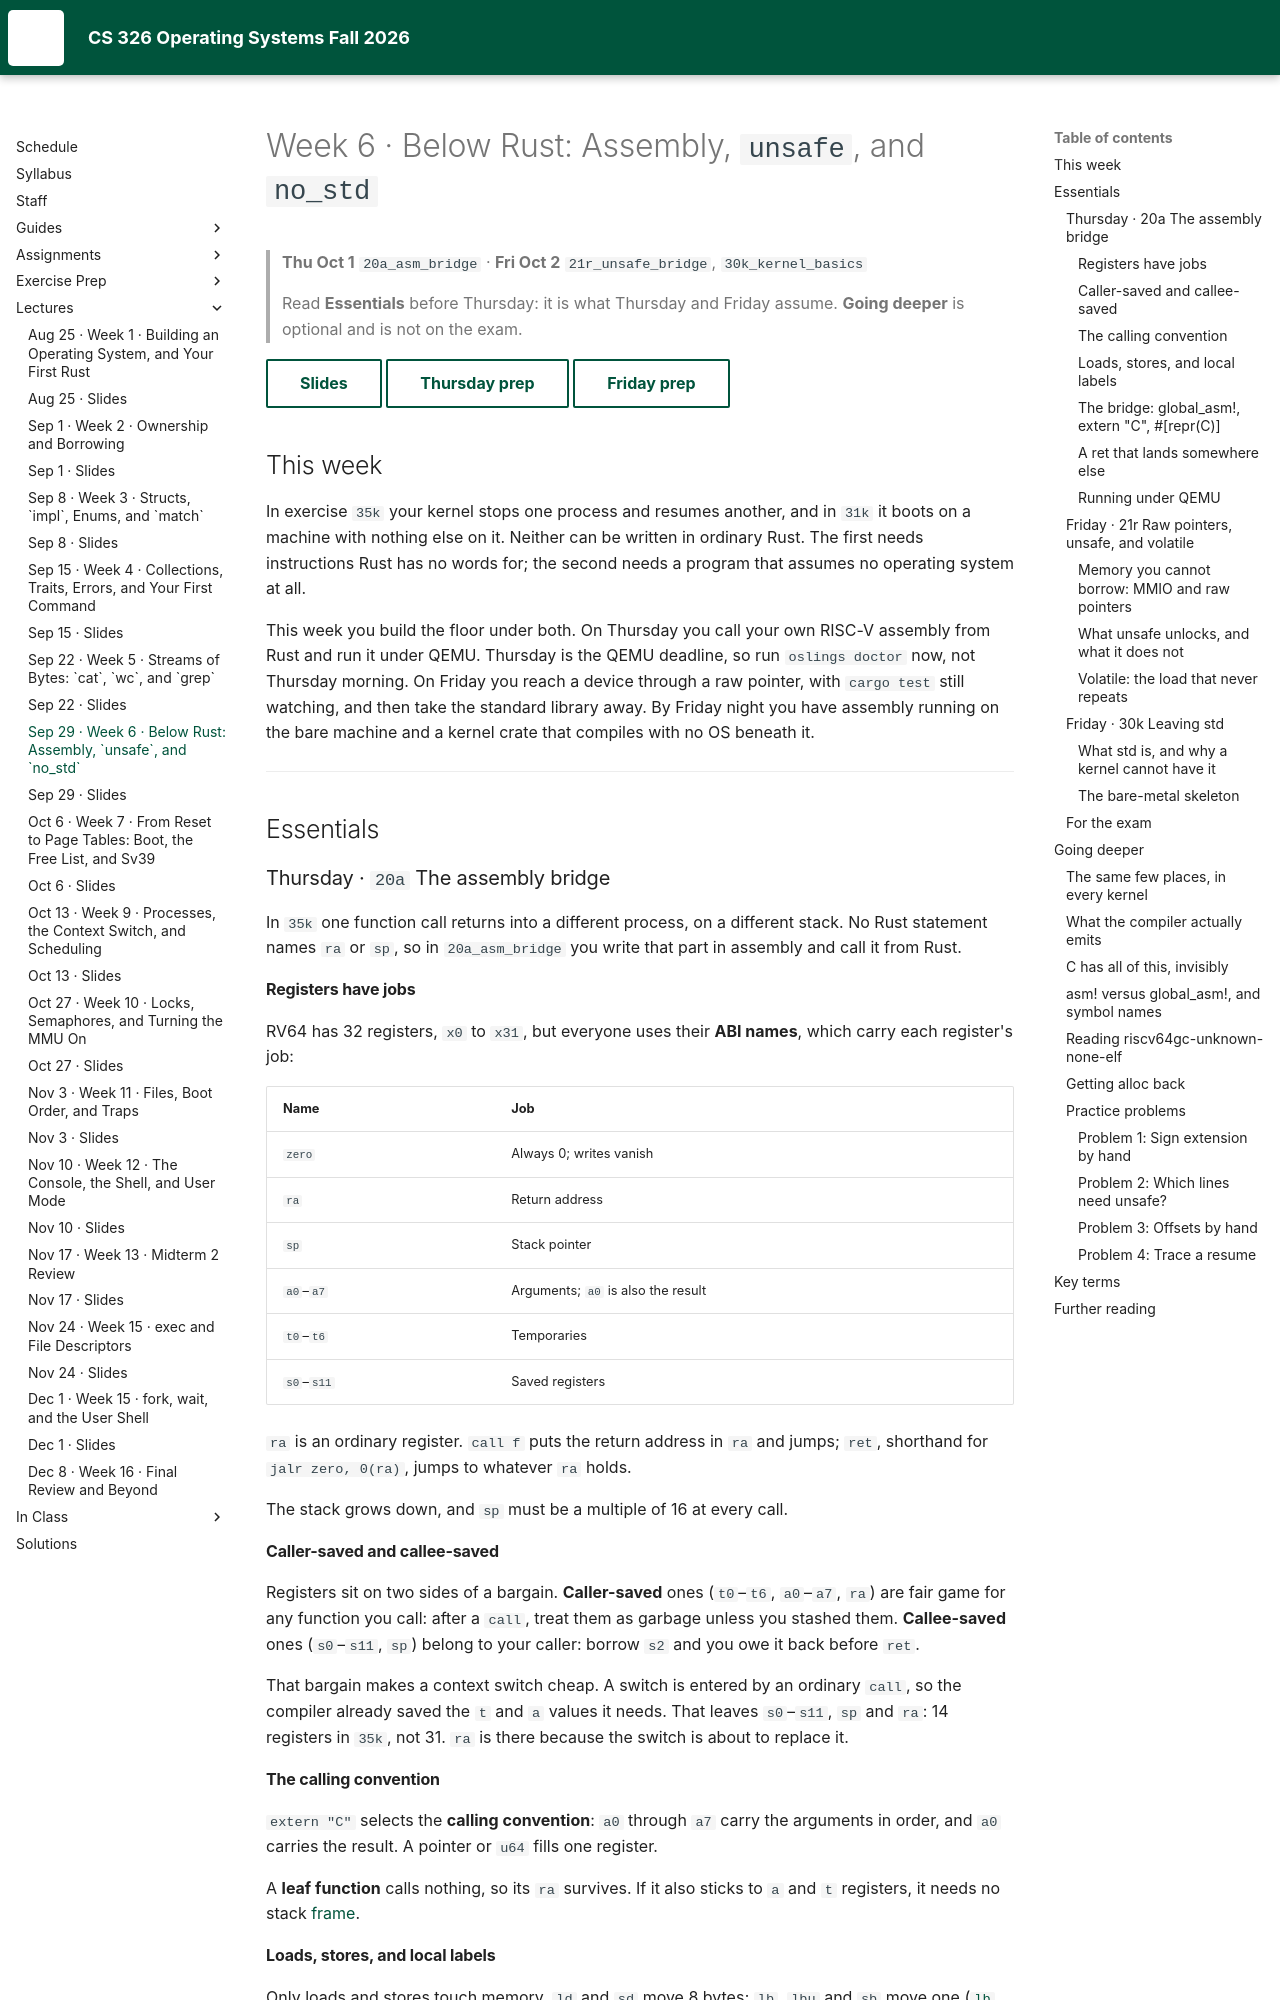

repository: USF-CS326-F26/USF-CS326-F26.github.io · page: lectures/06-cs326-2026-09-29-below-rust-assembly-unsafe-and-no-std/index.html · generator: mkdocs

# Week 6 · Below Rust: Assembly, `unsafe`, and `no_std`

> **Thu Oct 1** `20a_asm_bridge` · **Fri Oct 2** `21r_unsafe_bridge`, `30k_kernel_basics`
>
> Read **Essentials** before Thursday: it is what Thursday and Friday assume.
> **Going deeper** is optional and is not on the exam.

[Slides](06-cs326-2026-09-29-below-rust-assembly-unsafe-and-no-std-slides.html){ .md-button }
[Thursday prep](../prep/06-cs326-2026-10-01-prep-asm-bridge.md){ .md-button }
[Friday prep](../prep/06-cs326-2026-10-02-prep-unsafe-and-kernel-basics.md){ .md-button }

## This week { #this-week }

In exercise `35k` your kernel stops one process and resumes another, and in
`31k` it boots on a machine with nothing else on it. Neither can be written in
ordinary Rust. The first needs instructions Rust has no words for; the second
needs a program that assumes no operating system at all.

This week you build the floor under both. On Thursday you call your own RISC-V
assembly from Rust and run it under QEMU. Thursday is the QEMU deadline, so run
`oslings doctor` now, not Thursday morning. On Friday you reach a device through
a raw pointer, with `cargo test` still watching, and then take the standard
library away. By Friday night you have assembly running on the bare machine and
a kernel crate that compiles with no OS beneath it.

---

## Essentials { #essentials }

### Thursday · `20a` The assembly bridge { #thu-20a }

In `35k` one function call returns into a different process, on a different
stack. No Rust statement names `ra` or `sp`, so in `20a_asm_bridge` you write
that part in assembly and call it from Rust.

#### Registers have jobs { #20a-registers }

RV64 has 32 registers, `x0` to `x31`, but everyone uses their **ABI names**,
which carry each register's job:

| Name | Job |
|---|---|
| `zero` | Always 0; writes vanish |
| `ra` | Return address |
| `sp` | Stack pointer |
| `a0`–`a7` | Arguments; `a0` is also the result |
| `t0`–`t6` | Temporaries |
| `s0`–`s11` | Saved registers |

`ra` is an ordinary register. `call f` puts the return address in `ra` and
jumps; `ret`, shorthand for `jalr zero, 0(ra)`, jumps to whatever `ra` holds.

The stack grows down, and `sp` must be a multiple of 16 at every call.

#### Caller-saved and callee-saved { #20a-saved }

Registers sit on two sides of a bargain. **Caller-saved** ones (`t0`–`t6`,
`a0`–`a7`, `ra`) are fair game for any function you call: after a `call`, treat
them as garbage unless you stashed them. **Callee-saved** ones (`s0`–`s11`,
`sp`) belong to your caller: borrow `s2` and you owe it back before `ret`.

That bargain makes a context switch cheap. A switch is entered by an ordinary
`call`, so the compiler already saved the `t` and `a` values it needs. That
leaves `s0`–`s11`, `sp` and `ra`: 14 registers in `35k`, not 31. `ra` is there
because the switch is about to replace it.

#### The calling convention { #20a-convention }

`extern "C"` selects the **calling convention**: `a0` through `a7` carry the
arguments in order, and `a0` carries the result. A pointer or `u64` fills
one register.

A **leaf function** calls nothing, so its `ra` survives. If it also sticks to
`a` and `t` registers, it needs no stack [frame](#exam-prologue).
